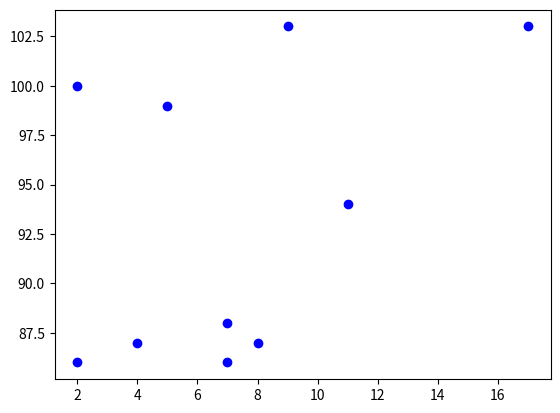

Recreate this plot in Python.
import matplotlib.pyplot as plt

x = [5, 7, 8, 7, 2, 17, 2, 9, 4, 11]
y = [99, 86, 87, 88, 100, 103, 86, 103, 87, 94]

plt.scatter(x, y, color="blue")
plt.show()
